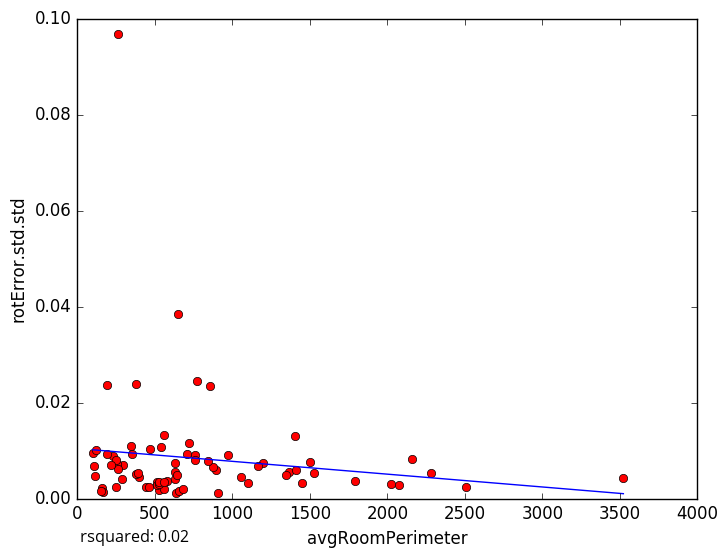

The table this chart was drawn from, first rows:
avgRoomPerimeter, rotError.std.std
1365, 0.005443
2504, 0.002382
397.6, 0.004438
158.6, 0.002212
635.9, 0.001249
109, 0.006708
1528, 0.005264
759.2, 0.009132
907.6, 0.001098
529.4, 0.00182
720.4, 0.01158
443.6, 0.002426
231.3, 0.008818
655.6, 0.001552
162.3, 0.001336
1446, 0.003303
1054, 0.004577
539.1, 0.01082
99.29, 0.009397
252.4, 0.00241
191.7, 0.00935
379.1, 0.0239
262.3, 0.0967
191.6, 0.02357
294.8, 0.006932
252.6, 0.007196
633, 0.007297
707, 0.009281
152.4, 0.001463
511.1, 0.003452
855.6, 0.02352
3523, 0.004315
345.9, 0.01092
651, 0.03846
120.2, 0.01016
264.1, 0.006049
462.7, 0.002372
381.1, 0.005133
759, 0.007988
1345, 0.004806
351.3, 0.009313
575.9, 0.003585
973.1, 0.009075
557.9, 0.001979
1503, 0.007527
774.6, 0.02452
556, 0.01316
2161, 0.008169
1411, 0.005962
2285, 0.005308
511.2, 0.002904
630.8, 0.005623
894.5, 0.005937
1099, 0.003169
630.5, 0.004085
1195, 0.00741
1792, 0.003583
525.2, 0.002956
391, 0.005243
645.2, 0.004924
... 14 more rows
